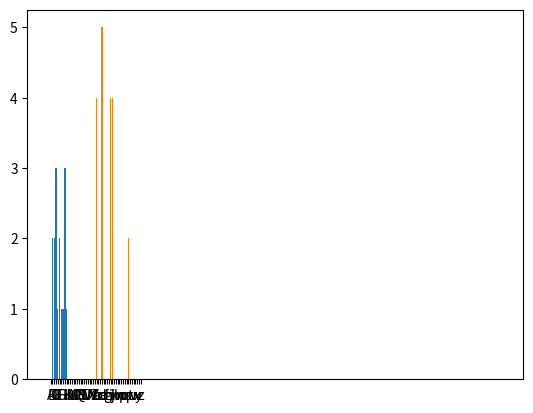

The matplotlib source for this figure:
import matplotlib.pyplot as plt
import numpy as np


def hist(fonte):
    # Dicionário alfabeto irá conter as ocorrências de cada
    # símbolo do alfabeto
    alfabeto = {}
    # Gerar alfabeto a usar no histograma
    if isinstance(fonte, str):
        # Caso seja texto
        for i in range(ord('A'), ord('Z') + 1):
            alfabeto[chr(i)] = 0
        for i in range(ord('a'), ord('z') + 1):
            alfabeto[chr(i)] = 0
    else:
        # Caso sejam números
        bits = 2 ** int(str(fonte[0].dtype)[4:])
        for i in range(bits):
            alfabeto[i] = 0
        print("Hello World!")

    for i in fonte:  # Registar uma ocorrência (i é a chave)
        alfabeto[i] += 1

    #print(alfabeto)

    plt.bar(alfabeto.keys(), alfabeto.values())
    plt.show()


hist(np.array([1, 2, 3, 4, 5, 6, 8, 8, 2, 1, 3, 3, 5, 7, 8, 9], dtype=np.uint8))
hist("jaidjsdiajdiadjasdi")
